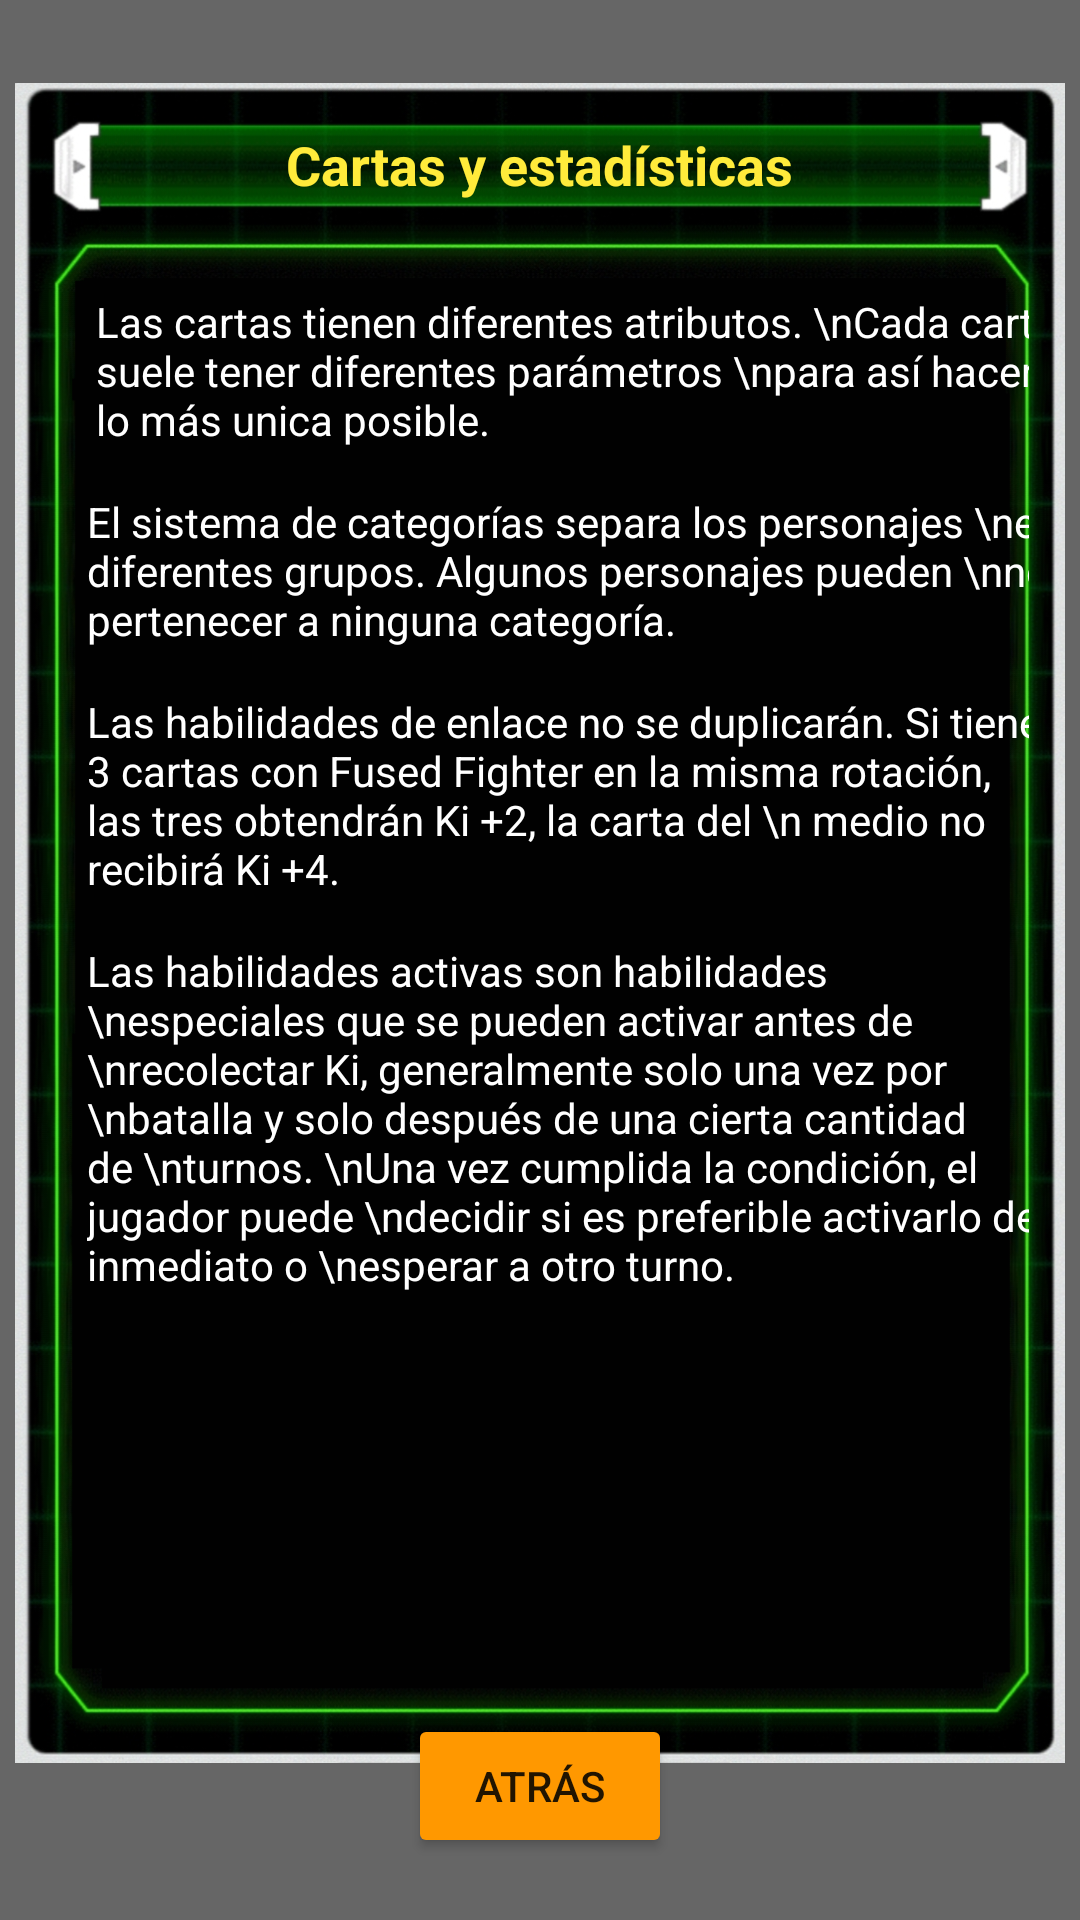

This screen was rendered from an Android layout file. Write that file and the resources it references.
<!-- AndroidManifest.xml: application theme Theme.DragonWiki -->
<!-- res/layout/guia_2.xml -->
<?xml version="1.0" encoding="utf-8"?>
<androidx.constraintlayout.widget.ConstraintLayout xmlns:android="http://schemas.android.com/apk/res/android"
    xmlns:app="http://schemas.android.com/apk/res-auto"
    xmlns:tools="http://schemas.android.com/tools"
    android:layout_width="match_parent"
    android:layout_height="match_parent"
    android:background="@color/seminegro">


    <ImageView
        android:id="@+id/guia2"
        android:layout_width="350dp"
        android:layout_height="560dp"
        android:layout_marginBottom="25dp"
        app:layout_constraintBottom_toBottomOf="parent"
        app:layout_constraintEnd_toEndOf="parent"
        app:layout_constraintStart_toStartOf="parent"
        app:layout_constraintTop_toTopOf="parent"
        app:srcCompat="@drawable/fondoguias" />

    <Button
        android:id="@+id/cerrarguias2"
        android:layout_width="wrap_content"
        android:layout_height="wrap_content"
        android:layout_marginBottom="-32dp"
        android:text="Atrás"
        android:backgroundTint="@color/naranja"
        app:layout_constraintBottom_toBottomOf="@+id/guia2"
        app:layout_constraintEnd_toEndOf="@+id/guia2"
        app:layout_constraintStart_toStartOf="@+id/guia2" />

    <TextView
        android:id="@+id/titulo_guia2"
        android:layout_width="wrap_content"
        android:layout_height="wrap_content"
        android:layout_marginTop="15dp"
        android:text="Cartas y estadísticas"
        android:textColor="@color/amarillo"
        android:textSize="18dp"
        android:textStyle="bold"
        app:layout_constraintEnd_toEndOf="@+id/guia2"
        app:layout_constraintStart_toStartOf="@+id/guia2"
        app:layout_constraintTop_toTopOf="@+id/guia2" />


    <androidx.constraintlayout.widget.ConstraintLayout
        android:id="@+id/constraintLayout"
        android:layout_width="0dp"
        android:layout_height="0dp"
        android:layout_marginStart="12dp"
        android:layout_marginTop="55dp"
        android:layout_marginEnd="12dp"
        android:layout_marginBottom="20dp"
        app:layout_constraintBottom_toBottomOf="@+id/guia2"
        app:layout_constraintEnd_toEndOf="@+id/guia2"
        app:layout_constraintStart_toStartOf="@+id/guia2"
        app:layout_constraintTop_toTopOf="@+id/guia2">

        <ScrollView
            android:layout_width="0dp"
            android:layout_height="0dp"
            app:layout_constraintBottom_toBottomOf="parent"
            app:layout_constraintEnd_toEndOf="parent"
            app:layout_constraintHorizontal_bias="0.0"
            app:layout_constraintStart_toStartOf="parent"
            app:layout_constraintTop_toTopOf="parent"
            app:layout_constraintVertical_bias="0.0">

            <androidx.constraintlayout.widget.ConstraintLayout
                android:layout_width="match_parent"
                android:layout_height="wrap_content">

                <TextView
                    android:id="@+id/texto1_guias2"
                    android:layout_width="wrap_content"
                    android:layout_height="wrap_content"
                    android:layout_marginStart="15dp"
                    android:layout_marginTop="15dp"
                    android:text="Las cartas tienen diferentes atributos. \nCada carta suele tener diferentes parámetros \npara así hacerla lo más unica posible."
                    android:textColor="@color/white"
                    app:layout_constraintStart_toStartOf="parent"
                    app:layout_constraintTop_toTopOf="parent" />

                <TextView
                    android:id="@+id/texto2_guias2"
                    android:layout_width="wrap_content"
                    android:layout_height="wrap_content"
                    android:layout_marginStart="12dp"
                    android:layout_marginTop="15dp"
                    android:text="El sistema de categorías separa los personajes \nen diferentes grupos. Algunos personajes pueden \nno pertenecer a ninguna categoría."
                    android:textColor="@color/white"
                    app:layout_constraintStart_toStartOf="parent"
                    app:layout_constraintTop_toBottomOf="@+id/texto1_guias2" />

                <TextView
                    android:id="@+id/texto3_guias2"
                    android:layout_width="wrap_content"
                    android:layout_height="wrap_content"
                    android:layout_marginStart="12dp"
                    android:layout_marginTop="15dp"
                    android:text="Las habilidades de enlace no se duplicarán. Si tienes 3 cartas con Fused Fighter en la misma rotación, las tres obtendrán Ki +2, la carta del \n medio no recibirá Ki +4."
                    android:textColor="@color/white"
                    app:layout_constraintStart_toStartOf="parent"
                    app:layout_constraintTop_toBottomOf="@+id/texto2_guias2" />

                <TextView
                    android:id="@+id/texto4_guias2"
                    android:layout_width="wrap_content"
                    android:layout_height="wrap_content"
                    android:layout_marginStart="12dp"
                    android:layout_marginTop="15dp"
                    android:text="Las habilidades activas son habilidades \nespeciales que se pueden activar antes de \nrecolectar Ki, generalmente solo una vez por \nbatalla y solo después de una cierta cantidad de \nturnos. \nUna vez cumplida la condición, el jugador puede \ndecidir si es preferible activarlo de inmediato o \nesperar a otro turno."
                    android:textColor="@color/white"
                    app:layout_constraintStart_toStartOf="parent"
                    app:layout_constraintTop_toBottomOf="@+id/texto3_guias2" />


            </androidx.constraintlayout.widget.ConstraintLayout>
        </ScrollView>
    </androidx.constraintlayout.widget.ConstraintLayout>
</androidx.constraintlayout.widget.ConstraintLayout>
<!-- resources referenced by this layout -->
<resources>
  <color name="amarillo">#FFEB3B</color>
  <color name="naranja">#FF9800</color>
  <color name="seminegro">#99000000</color>
  <color name="white">#FFFFFFFF</color>
  <!-- drawable fondoguias: png bitmap (drawable-v24, 572321 bytes) -->
  <style name="Theme.DragonWiki" parent="Theme.MaterialComponents.DayNight.NoActionBar">
          
          <item name="colorPrimary">@color/purple_500</item>
          <item name="colorPrimaryVariant">@color/purple_700</item>
          <item name="colorOnPrimary">@color/white</item>
          
          <item name="colorSecondary">@color/teal_200</item>
          <item name="colorSecondaryVariant">@color/teal_700</item>
          <item name="colorOnSecondary">@color/black</item>
          
          <item name="android:statusBarColor" tools:targetApi="l">?attr/colorPrimaryVariant</item>
          
      </style>
  <color name="purple_500">#FF6200EE</color>
  <color name="purple_700">#FF3700B3</color>
  <color name="teal_200">#FF03DAC5</color>
  <color name="teal_700">#FF018786</color>
  <color name="black">#FF000000</color>
</resources>
